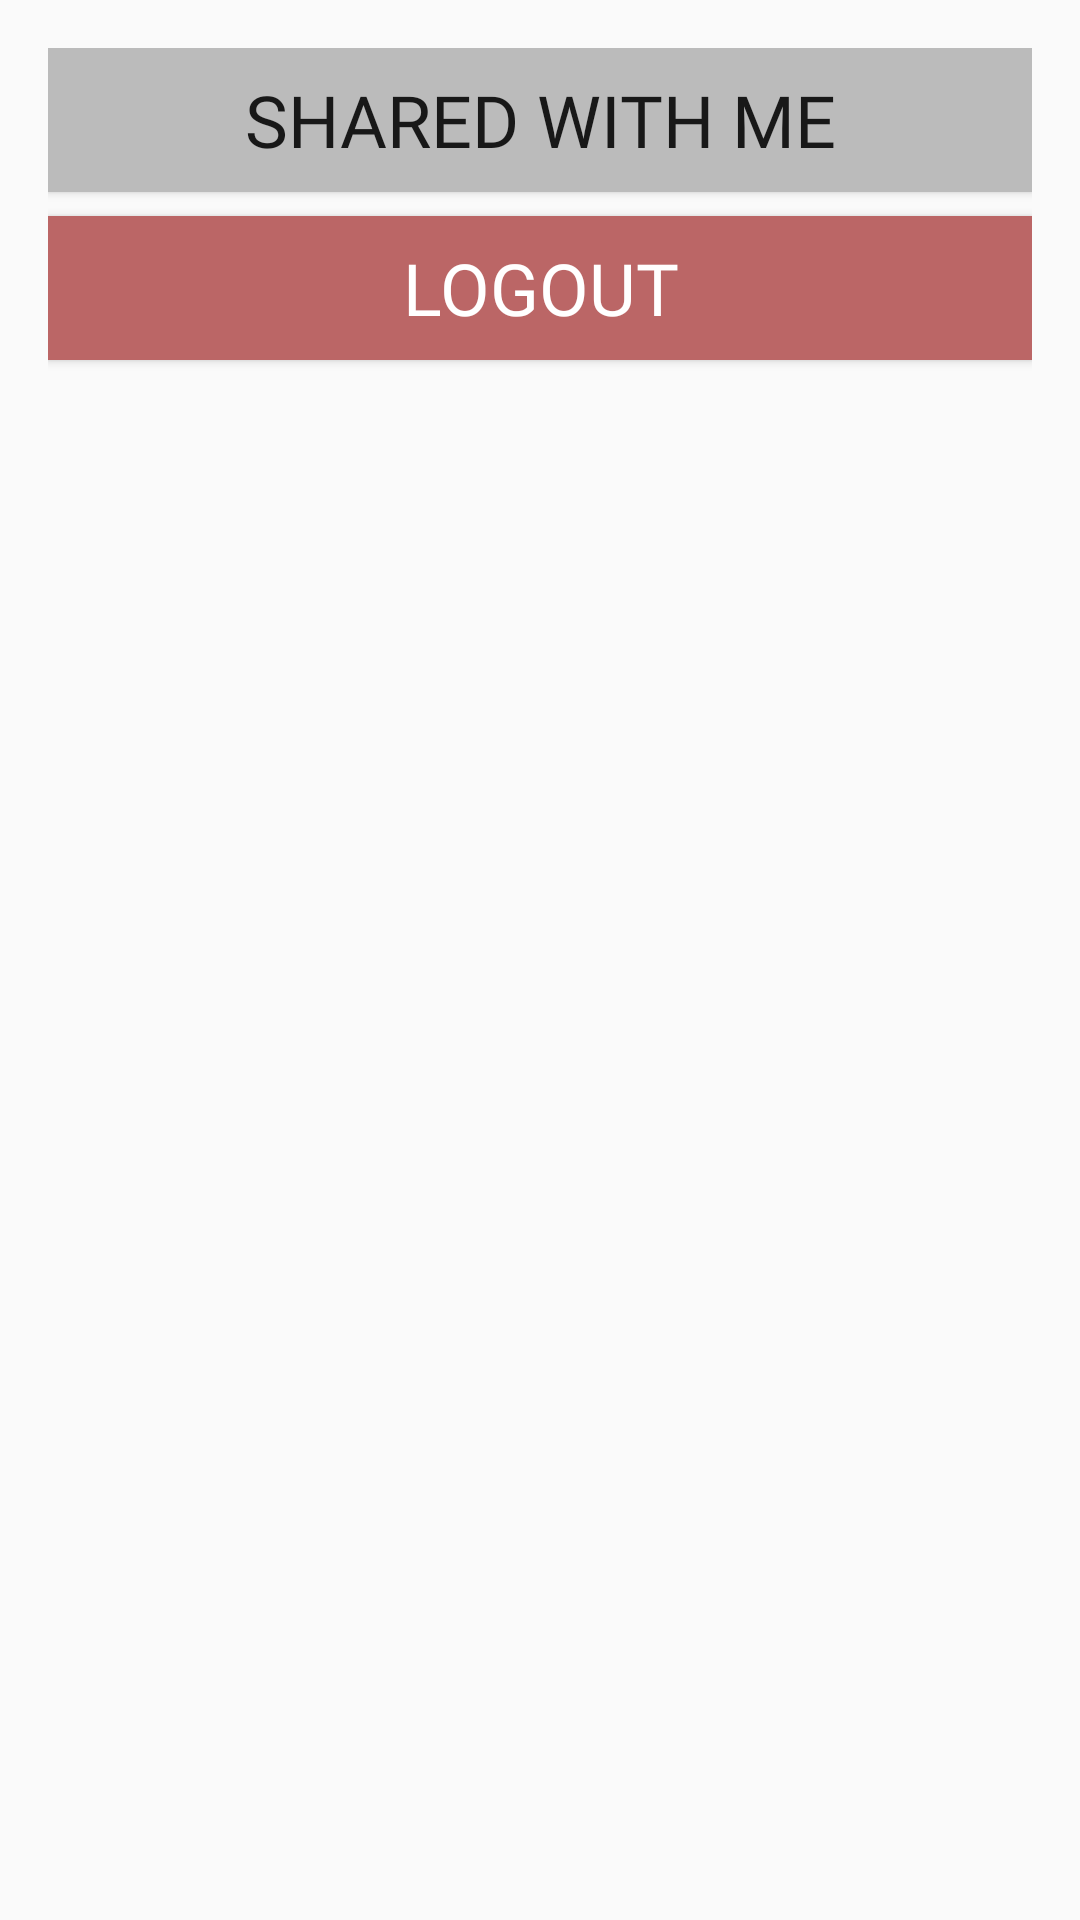

Here is an Android app screen rendered from its layout file. Give the layout XML and the strings, colors and styles it references.
<!-- AndroidManifest.xml: application theme Theme.MoCal -->
<!-- res/layout/dialog_menu.xml -->
<?xml version="1.0" encoding="utf-8"?>
<RelativeLayout xmlns:android="http://schemas.android.com/apk/res/android"
    android:layout_width="match_parent"
    android:layout_height="match_parent"
    android:padding="16dp">

    <Button
        android:id="@+id/buttonReceived"
        android:layout_width="match_parent"
        android:layout_height="wrap_content"
        android:text="Shared with me"
        android:fontFamily="@font/advent_pro"
        android:background="@color/gray"
        android:textSize="24dp"
        android:layout_marginBottom="8dp"/>

    <Button
        android:id="@+id/buttonLogout"
        android:layout_width="match_parent"
        android:layout_height="wrap_content"
        android:text="Logout"
        android:fontFamily="@font/advent_pro"
        android:background="#BB6666"
        android:textColor="@color/white"
        android:textSize="24dp"
        android:layout_below="@id/buttonReceived"/>

</RelativeLayout>
<!-- resources referenced by this layout -->
<resources>
  <color name="gray">#BBBBBB</color>
  <color name="white">#FFFFFF</color>
  <style name="Theme.MoCal" parent="Theme.AppCompat.Light.NoActionBar">
      </style>
</resources>
